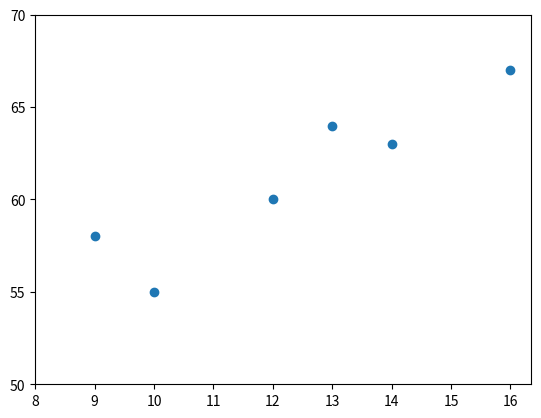

Generate this figure with matplotlib:
import numpy as np
import pandas as pd
import matplotlib.pyplot as plt

x1 = np.array([9,10,12,13,14,16])
y1 = np.array([58,55,60,64,63,67])
plt.scatter(x1,y1)
xt = np.arange(8,17,1)
plt.xticks(xt)
yt = np.arange(50,71,5)
plt.yticks(yt)
plt.savefig("zad7.webp")
plt.show()